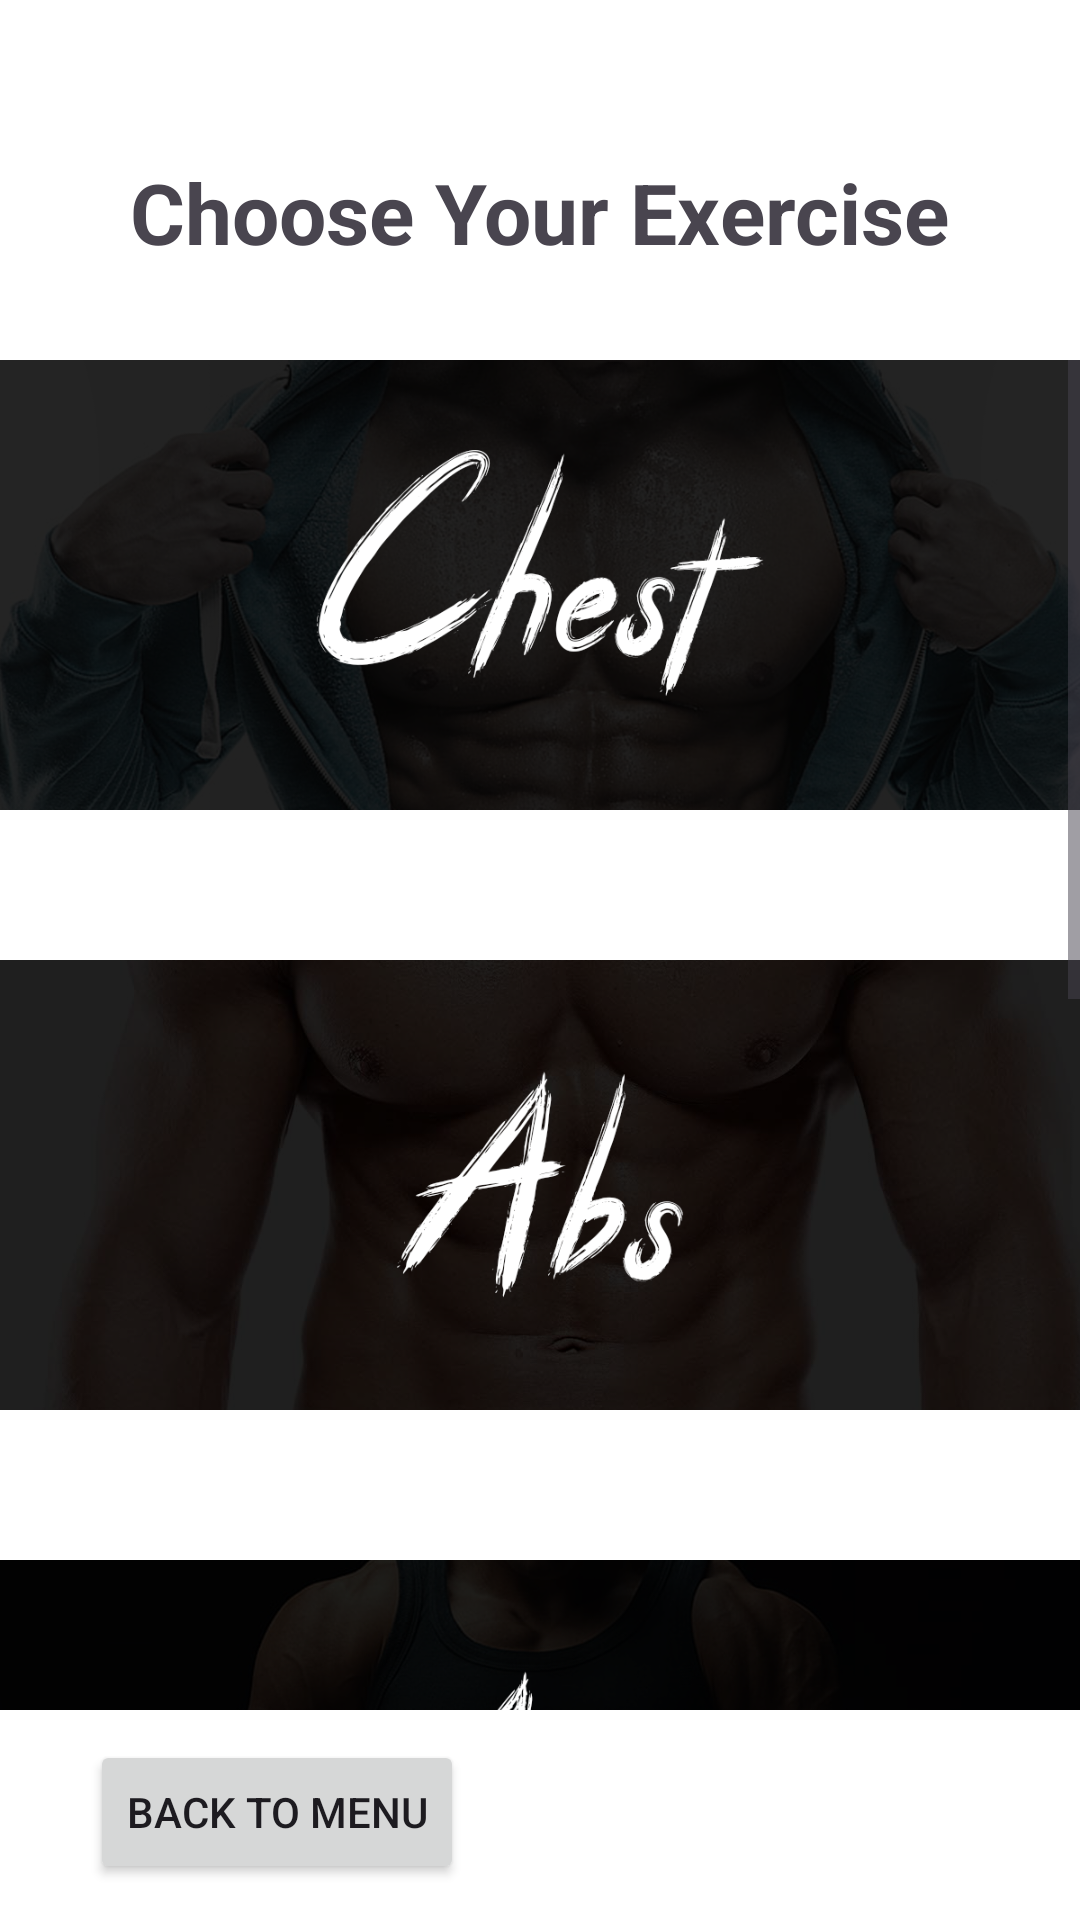

Here is an Android app screen rendered from its layout file. Give the layout XML and the strings, colors and styles it references.
<!-- AndroidManifest.xml: application theme Theme.7MinutesWorkoutApp -->
<!-- res/layout/activity_exchoice.xml -->
<?xml version="1.0" encoding="utf-8"?>
<RelativeLayout xmlns:android="http://schemas.android.com/apk/res/android"
    xmlns:app="http://schemas.android.com/apk/res-auto"
    xmlns:tools="http://schemas.android.com/tools"
    android:layout_width="match_parent"
    android:layout_height="match_parent">

    <TextView
        android:id="@+id/textView5"
        android:layout_width="wrap_content"
        android:layout_height="wrap_content"
        android:layout_marginTop="52dp"
        android:text="Choose Your Exercise"
        android:textSize="28sp"
        android:textStyle="bold"
        android:layout_gravity="center_horizontal"
        android:layout_centerHorizontal="true"
        android:layout_alignParentTop="true"/>


    <ScrollView
        android:layout_marginTop="120dp"
        android:layout_marginBottom="50dp"
        android:layout_width="fill_parent"
        android:layout_height="450dp"
        android:id="@+id/scrollView">

        <androidx.constraintlayout.widget.ConstraintLayout
            android:layout_width="fill_parent"
            android:layout_height="fill_parent"
            android:orientation="vertical" >

            <ImageView
                android:id="@+id/imageButton1"
                android:layout_width="match_parent"
                android:layout_height="150dp"
                android:background="@drawable/button_image1"
                android:gravity="center"
                app:layout_constraintEnd_toEndOf="parent"
                app:layout_constraintStart_toStartOf="parent"/>


            <ImageView
                android:id="@+id/imageButton2"
                android:layout_width="match_parent"
                android:layout_height="150dp"
                android:background="@drawable/button_image2"
                android:layout_marginTop="50dp"
                android:gravity="center"
                app:layout_constraintEnd_toEndOf="parent"
                app:layout_constraintHorizontal_bias="0.501"
                app:layout_constraintStart_toStartOf="parent"
                app:layout_constraintTop_toBottomOf="@+id/imageButton1"/>

            <ImageView
                android:id="@+id/imageButton3"
                android:layout_width="match_parent"
                android:layout_height="150dp"
                android:background="@drawable/button_image3"
                android:layout_marginTop="50dp"
                android:gravity="center"
                app:layout_constraintEnd_toEndOf="parent"
                app:layout_constraintHorizontal_bias="0.501"
                app:layout_constraintStart_toStartOf="parent"
                app:layout_constraintTop_toBottomOf="@+id/imageButton2"/>

            <ImageView
                android:id="@+id/imageButton4"
                android:layout_width="match_parent"
                android:layout_height="150dp"
                android:background="@drawable/button_image4"
                android:layout_marginTop="50dp"
                android:gravity="center"
                app:layout_constraintEnd_toEndOf="parent"
                app:layout_constraintHorizontal_bias="0.501"
                app:layout_constraintStart_toStartOf="parent"
                app:layout_constraintTop_toBottomOf="@+id/imageButton3"/>

            <ImageView
                android:id="@+id/imageButton5"
                android:layout_width="match_parent"
                android:layout_height="150dp"
                android:background="@drawable/button_image5"
                android:layout_marginTop="50dp"
                android:gravity="center"
                app:layout_constraintEnd_toEndOf="parent"
                app:layout_constraintHorizontal_bias="0.501"
                app:layout_constraintStart_toStartOf="parent"
                app:layout_constraintTop_toBottomOf="@+id/imageButton4"/>

        </androidx.constraintlayout.widget.ConstraintLayout>

    </ScrollView>

    <Button
        android:id="@+id/buttonBackExchoice"
        android:layout_width="wrap_content"
        android:layout_height="wrap_content"
        android:text="Back to Menu"
        android:layout_marginBottom="12dp"
        android:layout_gravity="left"
        android:layout_marginLeft="30dp"
        android:layout_alignParentBottom="true"/>

</RelativeLayout>
<!-- resources referenced by this layout -->
<resources>
  <!-- drawable button_image4: png bitmap (drawable, 245904 bytes) -->
  <!-- drawable button_image5: png bitmap (drawable, 215131 bytes) -->
  <style name="Theme.7MinutesWorkoutApp" parent="Base.Theme.7MinutesWorkoutApp" />
  <style name="Base.Theme.7MinutesWorkoutApp" parent="Theme.Material3.DayNight.NoActionBar">
          <item name="colorPrimary">@color/md_theme_light_primary</item>
          <item name="colorOnPrimary">@color/md_theme_light_onPrimary</item>
          <item name="colorPrimaryContainer">@color/md_theme_light_primaryContainer</item>
          <item name="colorOnPrimaryContainer">@color/md_theme_light_onPrimaryContainer</item>
          <item name="colorSecondary">@color/md_theme_light_secondary</item>
          <item name="colorOnSecondary">@color/md_theme_light_onSecondary</item>
          <item name="colorSecondaryContainer">@color/md_theme_light_secondaryContainer</item>
          <item name="colorOnSecondaryContainer">@color/md_theme_light_onSecondaryContainer</item>
          <item name="colorTertiary">@color/md_theme_light_tertiary</item>
          <item name="colorOnTertiary">@color/md_theme_light_onTertiary</item>
          <item name="colorTertiaryContainer">@color/md_theme_light_tertiaryContainer</item>
          <item name="colorOnTertiaryContainer">@color/md_theme_light_onTertiaryContainer</item>
          <item name="colorError">@color/md_theme_light_error</item>
          <item name="colorErrorContainer">@color/md_theme_light_errorContainer</item>
          <item name="colorOnError">@color/md_theme_light_onError</item>
          <item name="colorOnErrorContainer">@color/md_theme_light_onErrorContainer</item>
          <item name="android:colorBackground">#FFFFFF</item>
          <item name="colorOnBackground">@color/md_theme_light_onBackground</item>
          <item name="colorSurface">@color/md_theme_light_surface</item>
          <item name="colorOnSurface">@color/md_theme_light_onSurface</item>
          <item name="colorSurfaceVariant">@color/md_theme_light_surfaceVariant</item>
          <item name="colorOnSurfaceVariant">@color/md_theme_light_onSurfaceVariant</item>
          <item name="colorOutline">@color/md_theme_light_outline</item>
          <item name="colorOnSurfaceInverse">@color/md_theme_light_inverseOnSurface</item>
          <item name="colorSurfaceInverse">@color/md_theme_light_inverseSurface</item>
          <item name="colorPrimaryInverse">@color/md_theme_light_inversePrimary</item>
      </style>
  <color name="md_theme_light_primary">#000000</color>
  <color name="md_theme_light_onPrimary">#FFFFFF</color>
  <color name="md_theme_light_primaryContainer">#CFE5FF</color>
  <color name="md_theme_light_onPrimaryContainer">#001D34</color>
  <color name="md_theme_light_secondary">#00658B</color>
  <color name="md_theme_light_onSecondary">#FFFFFF</color>
  <color name="md_theme_light_secondaryContainer">#C5E7FF</color>
  <color name="md_theme_light_onSecondaryContainer">#001E2D</color>
  <color name="md_theme_light_tertiary">#006A68</color>
  <color name="md_theme_light_onTertiary">#FFFFFF</color>
  <color name="md_theme_light_tertiaryContainer">#6FF7F3</color>
  <color name="md_theme_light_onTertiaryContainer">#00201F</color>
  <color name="md_theme_light_error">#BA1A1A</color>
  <color name="md_theme_light_errorContainer">#FFDAD6</color>
  <color name="md_theme_light_onError">#FFFFFF</color>
  <color name="md_theme_light_onErrorContainer">#410002</color>
  <color name="md_theme_light_onBackground">#001F25</color>
  <color name="md_theme_light_surface">#F8FDFF</color>
  <color name="md_theme_light_onSurface">#001F25</color>
  <color name="md_theme_light_surfaceVariant">#DEE3EB</color>
  <color name="md_theme_light_onSurfaceVariant">#42474E</color>
  <color name="md_theme_light_outline">#72777F</color>
  <color name="md_theme_light_inverseOnSurface">#D6F6FF</color>
  <color name="md_theme_light_inverseSurface">#00363F</color>
  <color name="md_theme_light_inversePrimary">#99CBFF</color>
</resources>
